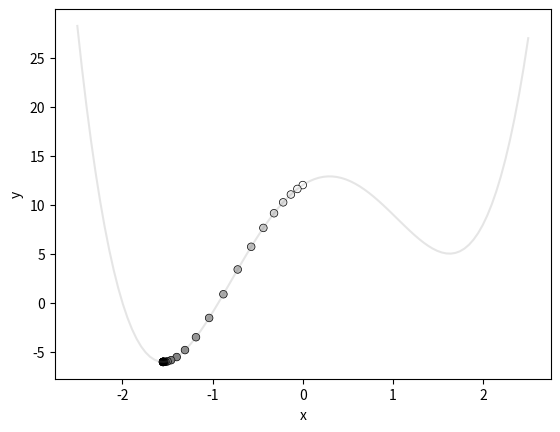

The script that saved this image:
import matplotlib.pyplot as plt
import numpy as np
def f(x):
    y = 2*pow(x,4) - pow(x,3) - 10*pow(x,2) + 6*x +12
    return y

def grad(x):
    yy = 8*pow(x,3) - 3*pow(x,2) - (20*pow(x,1)) + 6
    return yy
# Initialisation
x = 0
alpha = 0.01
max_iterations = 25
# Save values
xs = []
ys = []
xs.append(x)
ys.append(f(x))
# Run gradient descent
for i in range(max_iterations):
    x -= alpha * grad(x)
    xs.append(x)
    ys.append(f(x))
# Plotting
func_x = np.linspace(-2.5, 2.5, 100)
plt.plot(func_x, f(func_x), color = 'gray', alpha = 0.2)
plt.scatter(xs, ys, s = 30, c = range(len(xs)), cmap = 'binary', edgecolor = 'black', linewidth = 0.5)
plt.xlabel('x')
plt.ylabel('y')
plt.savefig('plot.png')
